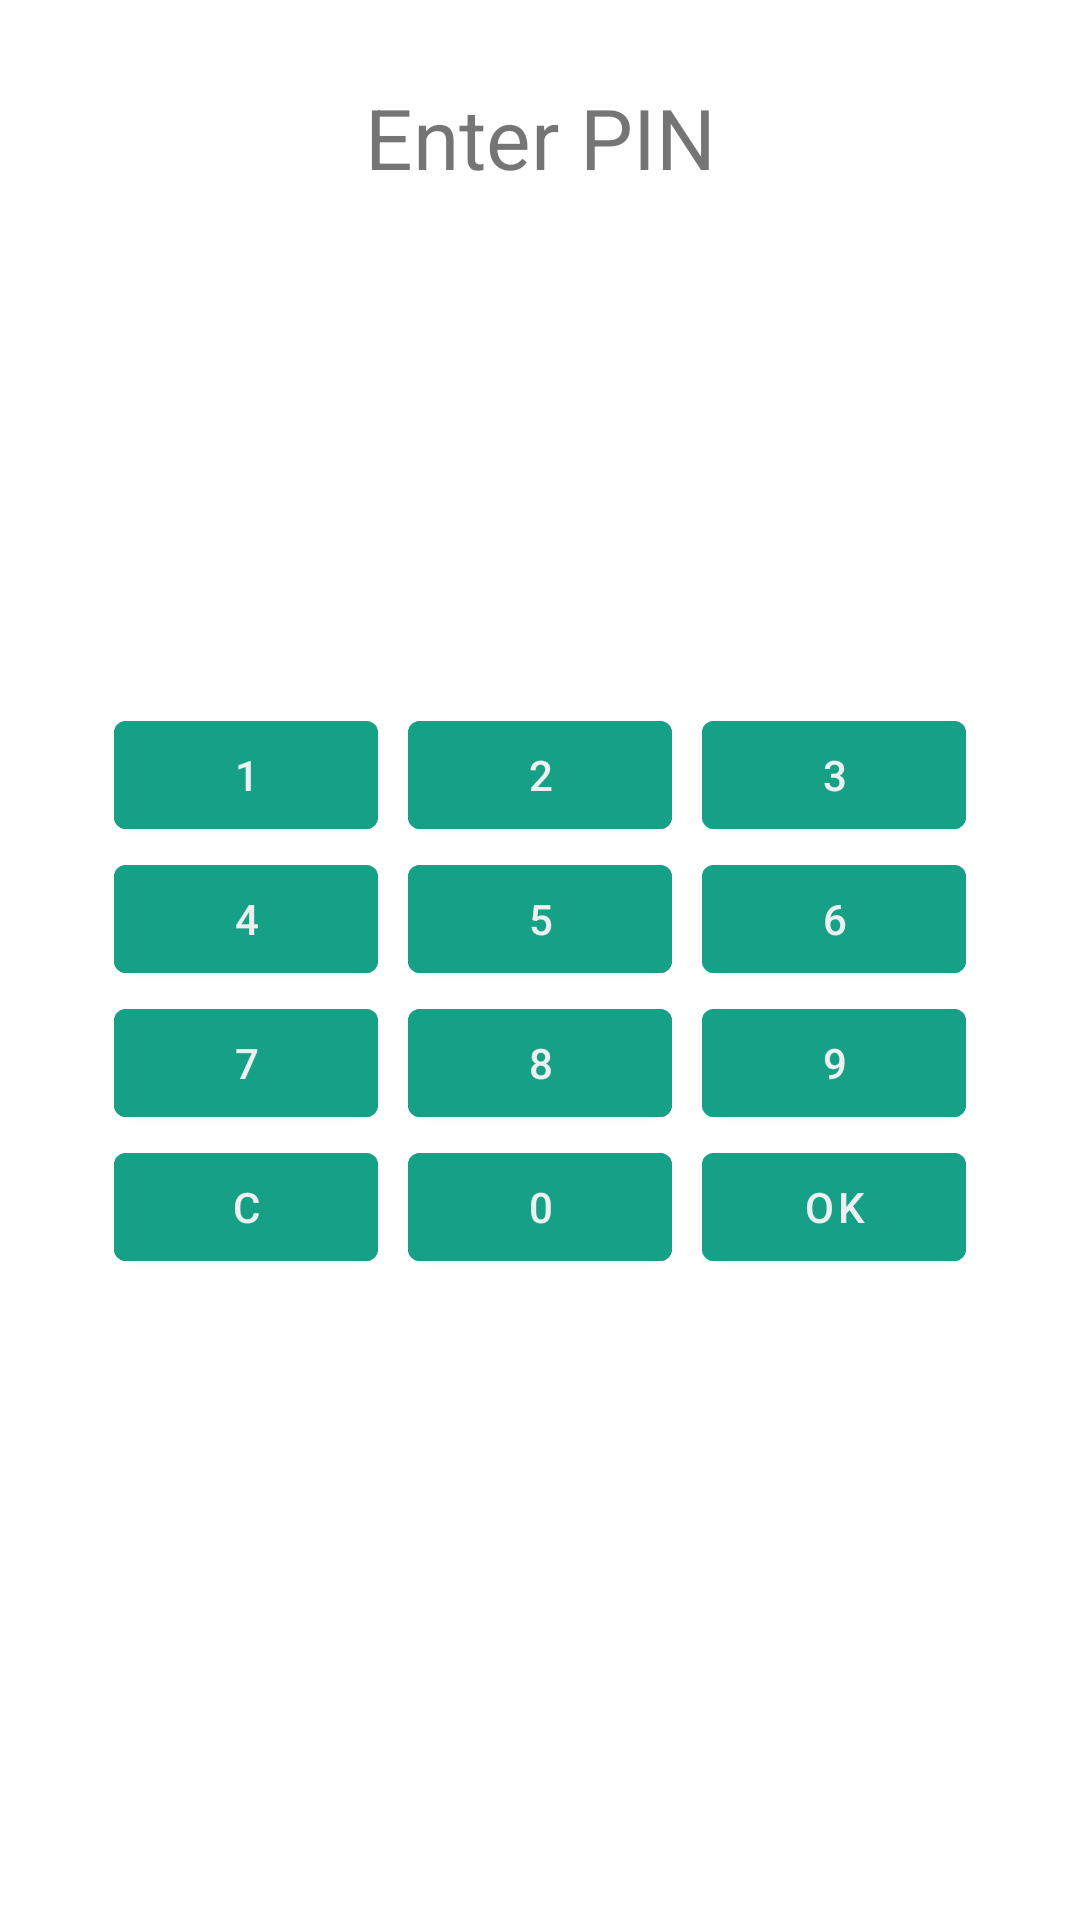

Layout XML and referenced resources for this Android screen:
<!-- AndroidManifest.xml: activity theme Theme.Lab1.NoActionBar -->
<!-- res/layout/activity_pinpad.xml -->
<?xml version="1.0" encoding="utf-8" ?>
<androidx.constraintlayout.widget.ConstraintLayout xmlns:android="http://schemas.android.com/apk/res/android"
    xmlns:app="http://schemas.android.com/apk/res-auto"
    xmlns:tools="http://schemas.android.com/tools"
    android:layout_width="match_parent"
    android:layout_height="match_parent"
    tools:context=".PinpadActivity">
    <LinearLayout android:layout_width="match_parent"
        android:layout_height="match_parent"
        android:orientation="vertical">

        <TextView
            android:layout_width="match_parent"
            android:layout_height="wrap_content"
            android:text=""
            android:textAlignment="center"
            android:textSize="20dp" />

        <TextView android:id="@+id/txtPin"
            android:text="Enter PIN"
            android:textSize="28dp"
            android:textAlignment="center"
            android:layout_width="match_parent"
            android:layout_height="wrap_content" />
        <GridLayout android:layout_width="wrap_content"
            android:layout_height="wrap_content"
            android:layout_gravity="center"
            android:orientation="horizontal"
            android:layout_marginTop="170dp"
            android:columnCount="3">
            <Button android:id="@+id/btnKey1" android:text="1" android:onClick="keyClick" style="@style/PadButton" />
            <Button android:id="@+id/btnKey2" android:text="2" android:onClick="keyClick" style="@style/PadButton" />
            <Button android:id="@+id/btnKey3" android:text="3" android:onClick="keyClick" style="@style/PadButton" />
            <Button android:id="@+id/btnKey4" android:text="4" android:onClick="keyClick" style="@style/PadButton" />
            <Button android:id="@+id/btnKey5" android:text="5" android:onClick="keyClick" style="@style/PadButton" />
            <Button android:id="@+id/btnKey6" android:text="6" android:onClick="keyClick" style="@style/PadButton" />
            <Button android:id="@+id/btnKey7" android:text="7" android:onClick="keyClick" style="@style/PadButton" />
            <Button android:id="@+id/btnKey8" android:text="8" android:onClick="keyClick" style="@style/PadButton" />
            <Button android:id="@+id/btnKey9" android:text="9" android:onClick="keyClick" style="@style/PadButton" />
            <Button android:id="@+id/btnReset" android:text="C" android:onClick="keyClick" style="@style/PadButton" />
            <Button android:id="@+id/btnKey0" android:text="0" android:onClick="keyClick" style="@style/PadButton" />
            <Button android:id="@+id/btnOK" android:text="OK" android:onClick="keyClick" style="@style/PadButton" />
        </GridLayout>
    </LinearLayout>
</androidx.constraintlayout.widget.ConstraintLayout>
<!-- resources referenced by this layout -->
<resources>
  <style name="PadButton">
          <item name="android:textColor">#ecf0f1</item>
          <item name="android:layout_marginRight">5dp</item>
          <item name="android:layout_marginLeft">5dp</item>
          <item name="android:backgroundTint">#16a085</item>
      </style>
  <style name="Theme.Lab1.NoActionBar">
          <item name="windowActionBar">false</item>
          <item name="windowNoTitle">true</item>
      </style>
</resources>
